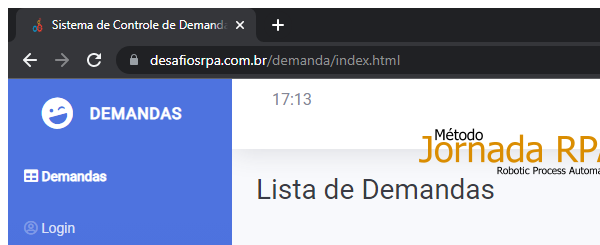
Task: - Acessar o sistema de controle de demandas e pesquisar por uma determinada demanda/projeto;
- Os dados extraídos deverão ser gravados na aplicação Auditor 4.0. (padrão Microsoft Word);
- Todas as evidências capturadas devem ser guardadas em uma pasta para posterior verificação;
- As imagens capturadas deverão conter a data/hora em que a evidencia foi capturada;
- O robô deverá informar ao usuário que o relatório foi gerado;
Workflow: AuditoriaSOx_SaveFiles

Step 1: Attach Browser - AuditoriaSOx Páginas Demandas in window 'Sistema de Controle de Demandas' (chrome.exe)
